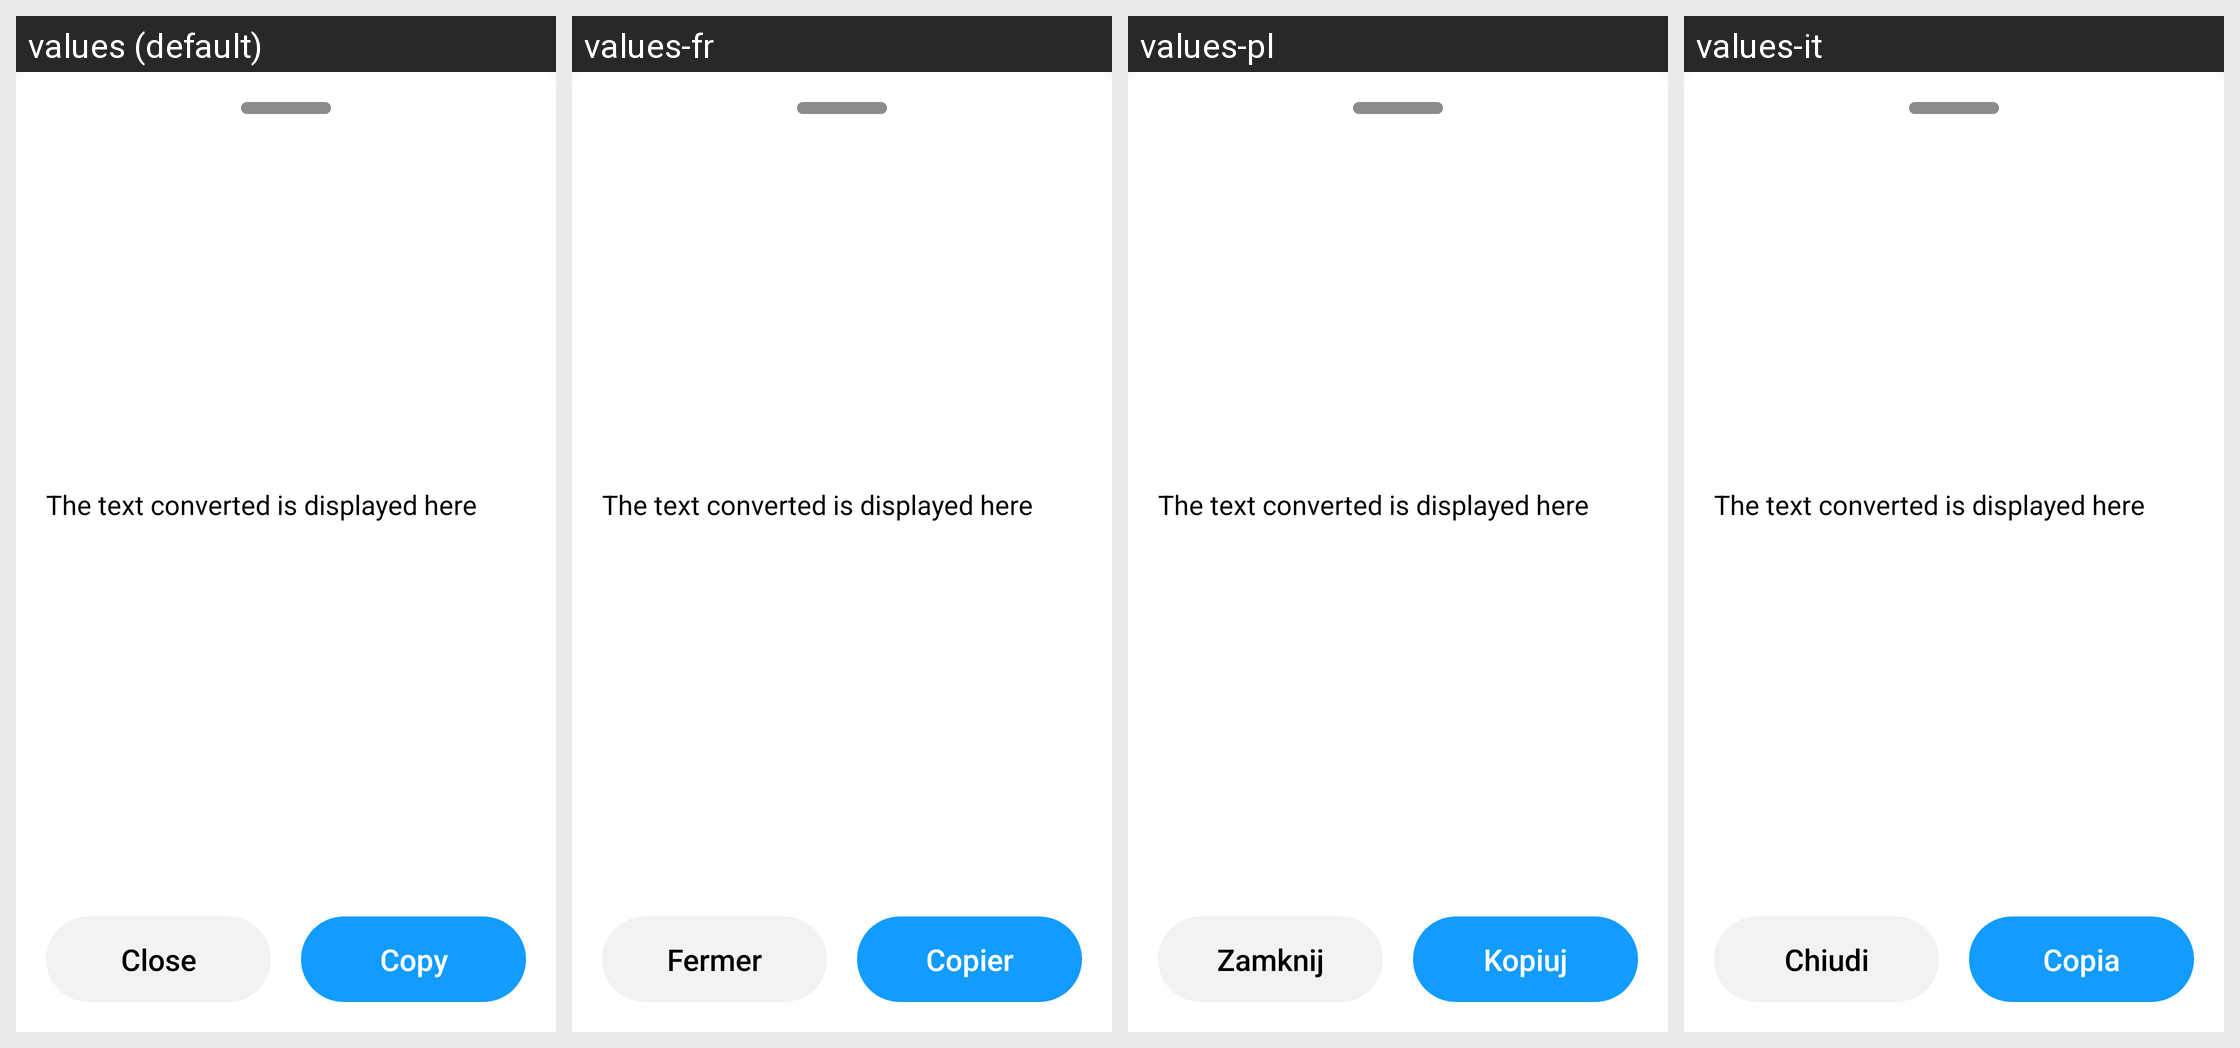

The Android screen above is rendered under several locales of the same app. Produce the string resources it draws, with the default and per-locale values.
Android screen res/layout/btm_dialog_text_convert.xml rendered under 4 locales, left to right: values (default), values-fr, values-pl, values-it. Device: Nexus 5 (rendered at 1080×1920; each locale shown at half size, 540×960, under a caption strip naming it); theme Theme.CustomCamera.
Other locales in the repository, not shown: values-da, values-de, values-ru, values-sv, values-vi.
Strings drawn on this screen, with the default value and each locale's value (text and hints the layout hard-codes, and strings that could not be matched under every locale, appear in the picture but are not listed):

close
  values: Close
  values-fr: Fermer
  values-pl: Zamknij
  values-it: Chiudi

copy
  values: Copy
  values-fr: Copier
  values-pl: Kopiuj
  values-it: Copia
